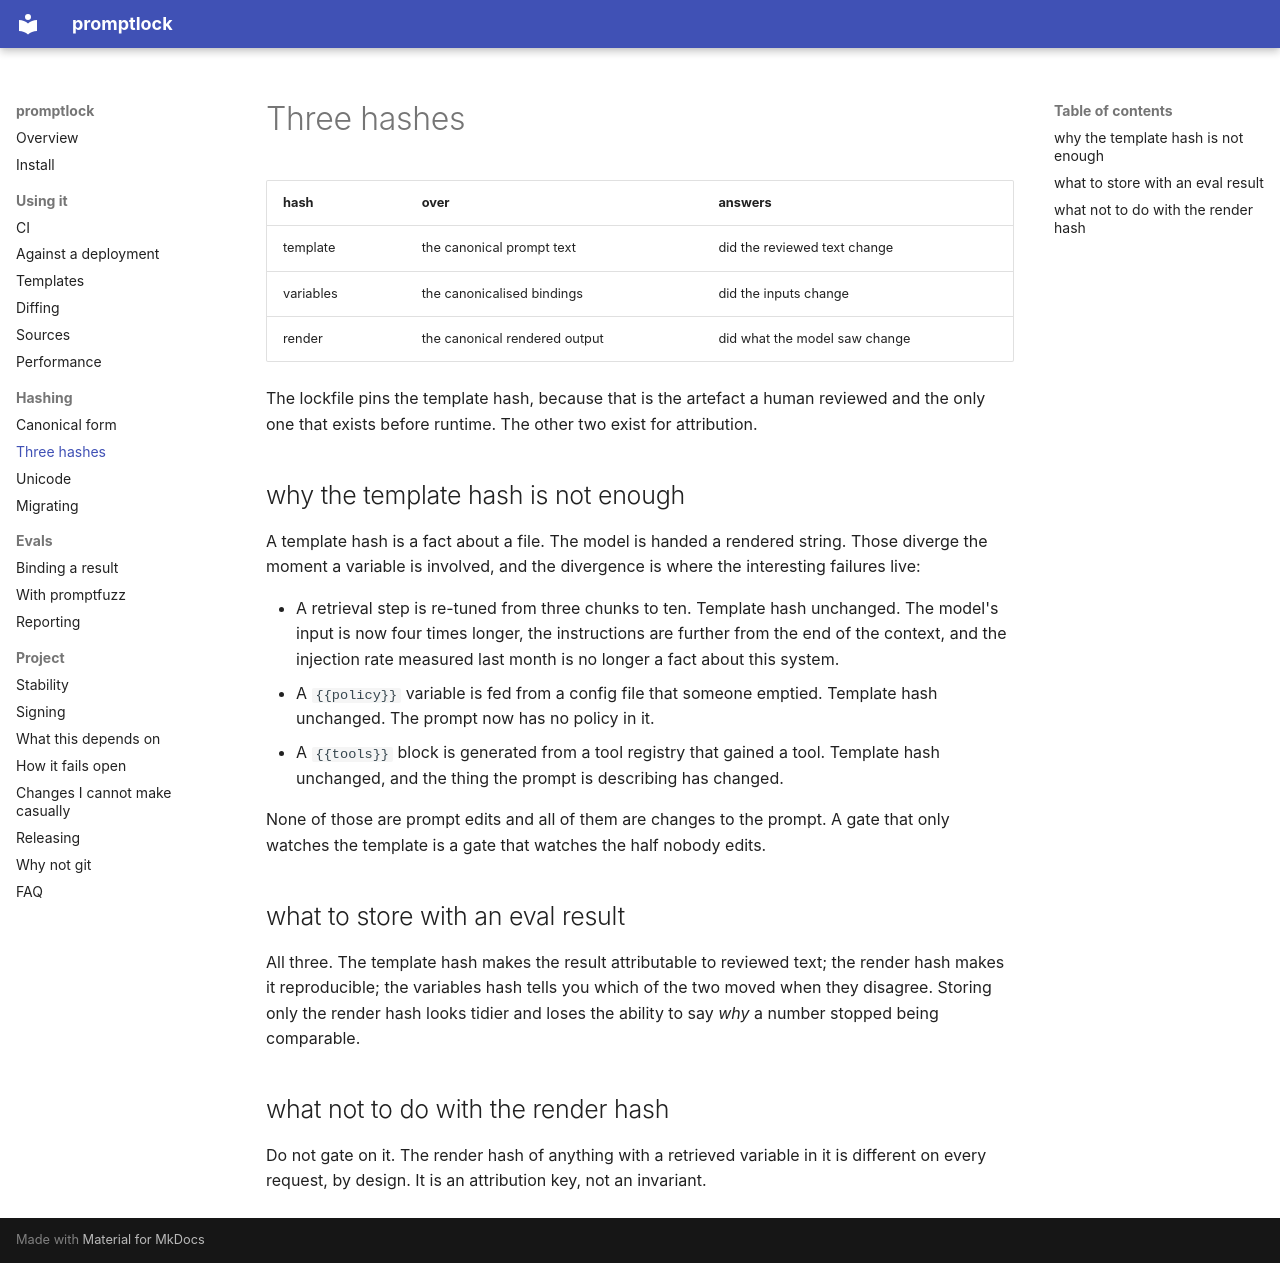

repository: InstructorBixby/promptlock · page: hashes/index.html · generator: mkdocs

# Three hashes

| hash | over | answers |
|---|---|---|
| template | the canonical prompt text | did the reviewed text change |
| variables | the canonicalised bindings | did the inputs change |
| render | the canonical rendered output | did what the model saw change |

The lockfile pins the template hash, because that is the artefact a
human reviewed and the only one that exists before runtime. The other
two exist for attribution.

## why the template hash is not enough

A template hash is a fact about a file. The model is handed a rendered
string. Those diverge the moment a variable is involved, and the
divergence is where the interesting failures live:

- A retrieval step is re-tuned from three chunks to ten. Template hash
  unchanged. The model's input is now four times longer, the
  instructions are further from the end of the context, and the
  injection rate measured last month is no longer a fact about this
  system.
- A `{{policy}}` variable is fed from a config file that someone
  emptied. Template hash unchanged. The prompt now has no policy in it.
- A `{{tools}}` block is generated from a tool registry that gained a
  tool. Template hash unchanged, and the thing the prompt is describing
  has changed.

None of those are prompt edits and all of them are changes to the
prompt. A gate that only watches the template is a gate that watches the
half nobody edits.

## what to store with an eval result

All three. The template hash makes the result attributable to reviewed
text; the render hash makes it reproducible; the variables hash tells
you which of the two moved when they disagree. Storing only the render
hash looks tidier and loses the ability to say *why* a number stopped
being comparable.

## what not to do with the render hash

Do not gate on it. The render hash of anything with a retrieved variable
in it is different on every request, by design. It is an attribution
key, not an invariant.
